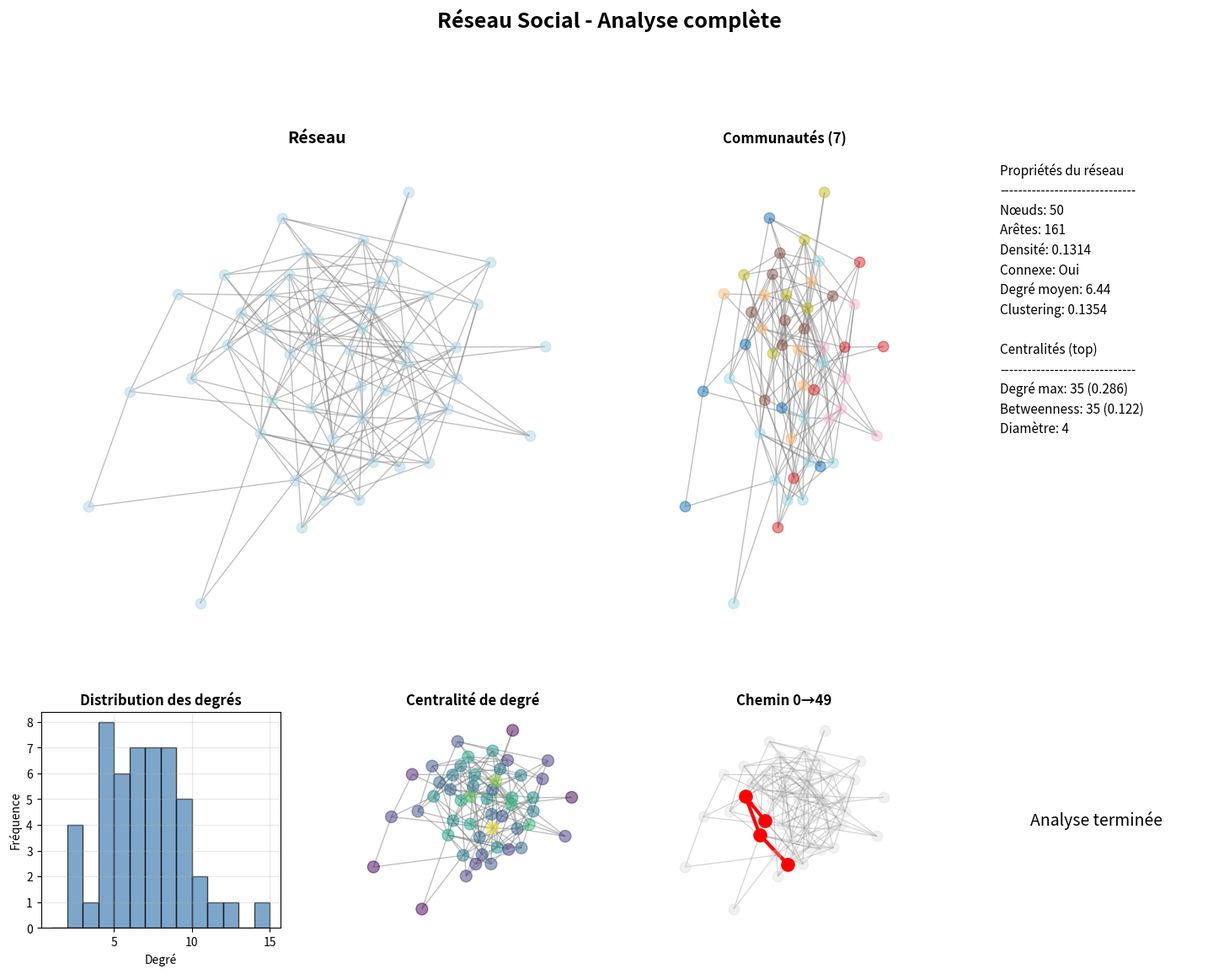
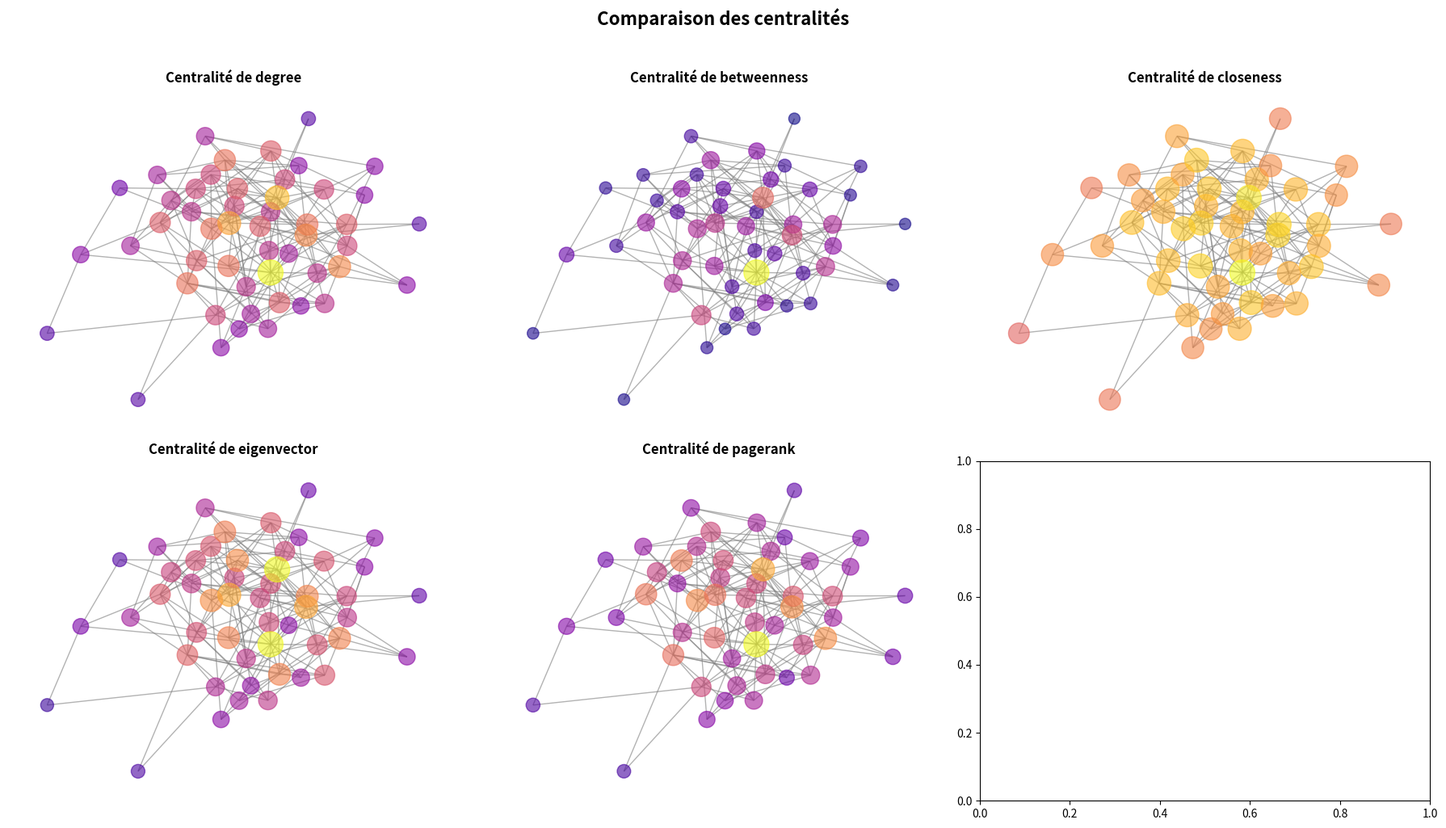
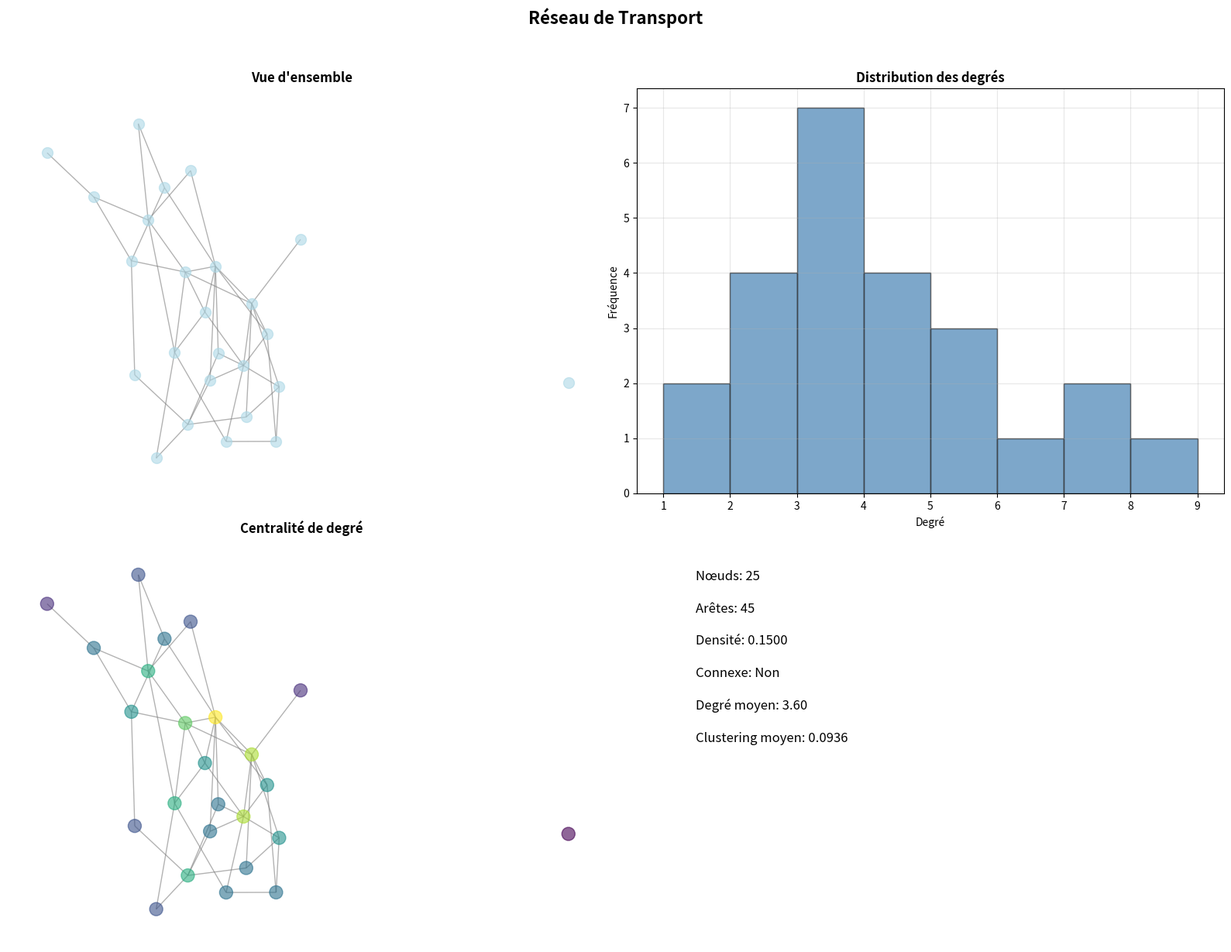
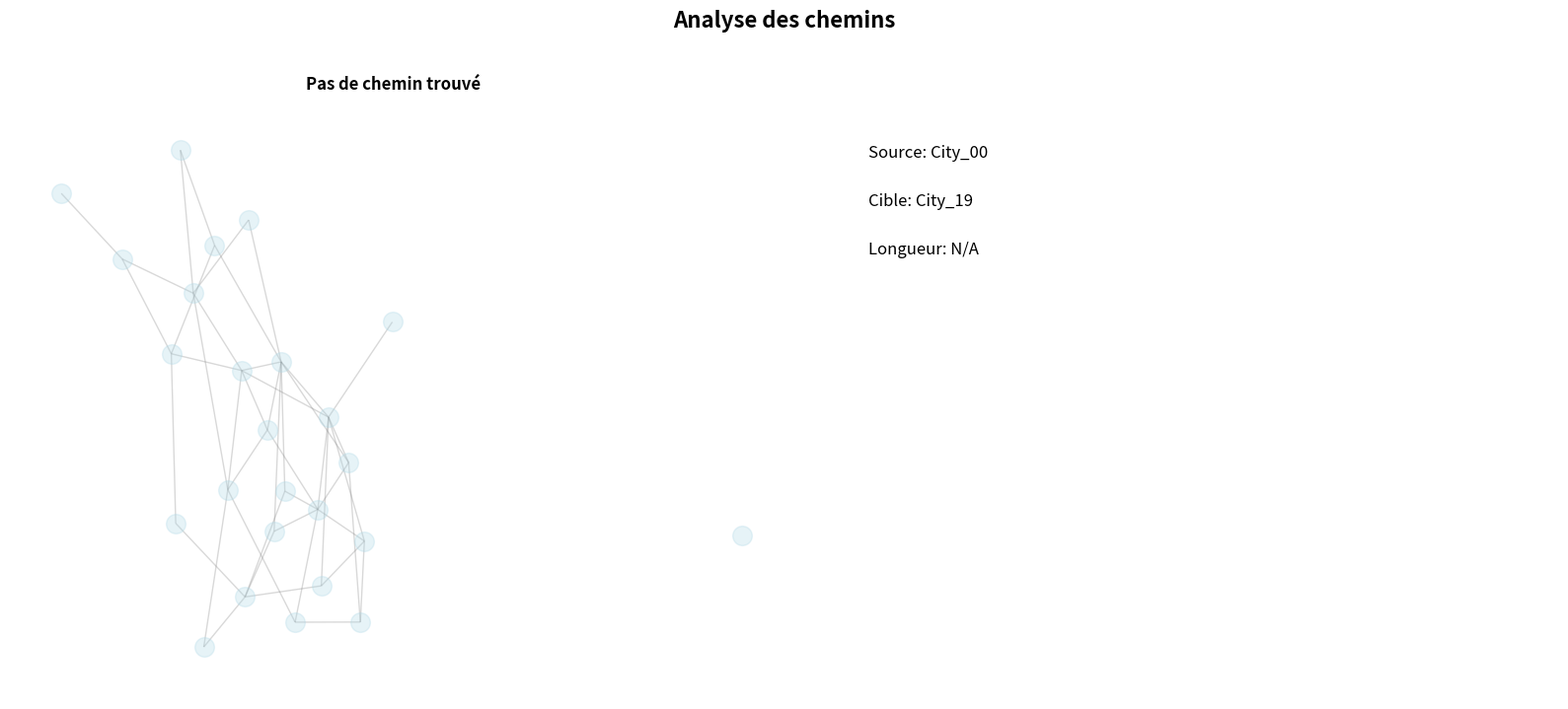
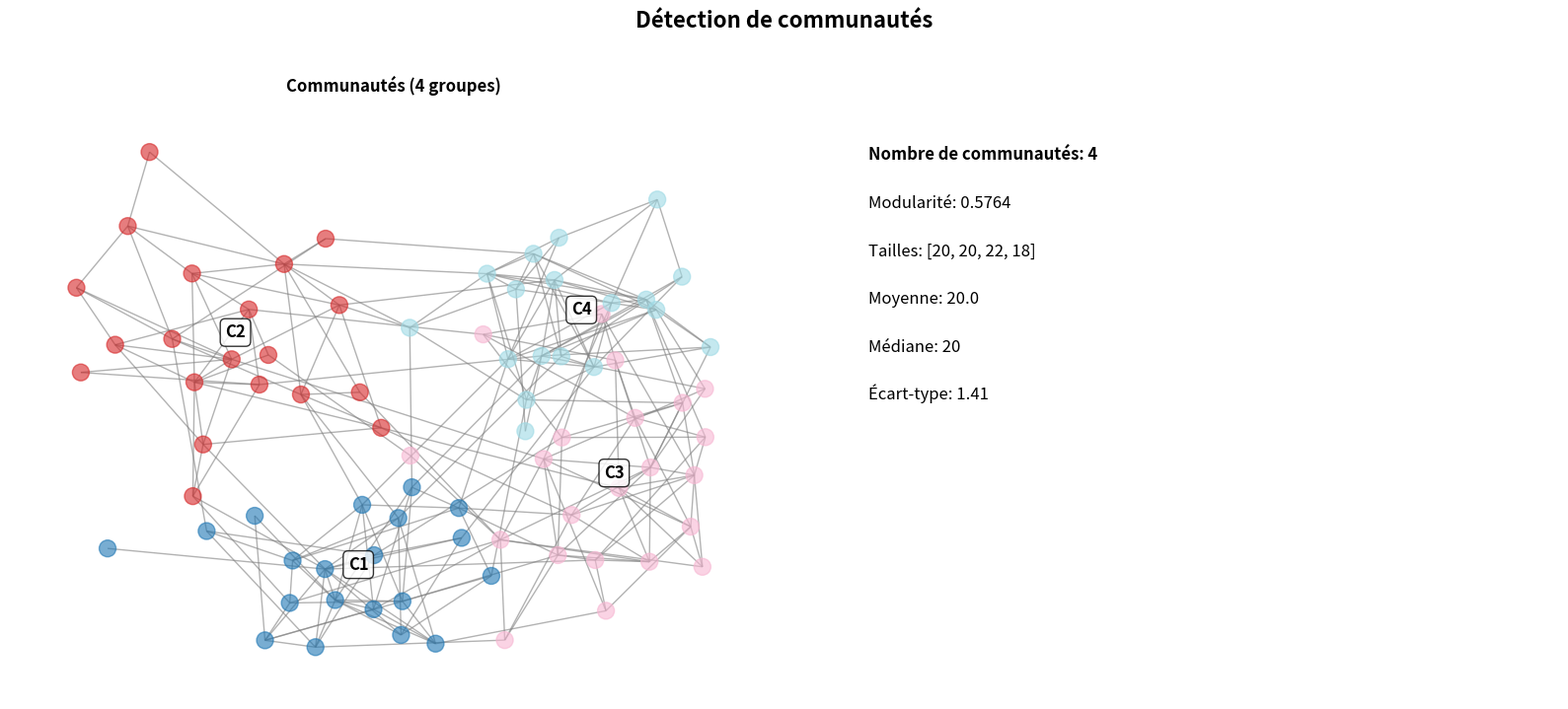
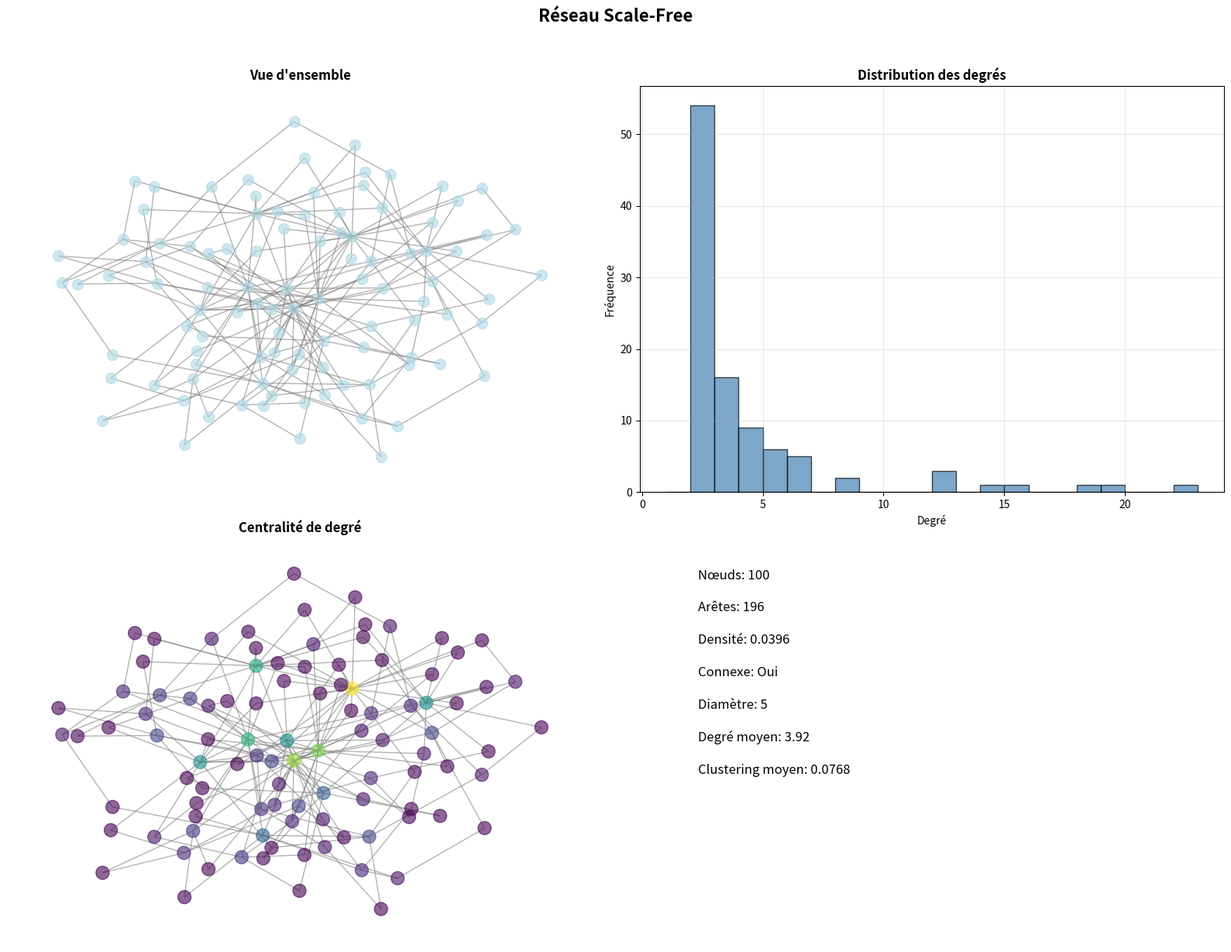

Here is the Python script that generated these plots, in order:
"""
MINI-PROJET FINAL : PLATEFORME D'ANALYSE DE RÉSEAUX
====================================================
Objectif : Créer un outil complet d'analyse de réseau qui intègre
tous les concepts vus pendant la formation.
"""

import networkx as nx
import numpy as np
import matplotlib.pyplot as plt
from matplotlib.patches import Patch
from matplotlib.gridspec import GridSpec
from networkx.algorithms import community
import pandas as pd
from collections import Counter
import warnings
warnings.filterwarnings('ignore')

print("=" * 80)
print("MINI-PROJET FINAL : PLATEFORME D'ANALYSE DE RÉSEAUX")
print("=" * 80)
print("\n" + "=" * 80)

# ============================================
# 1. MODULE DE GÉNÉRATION DE GRAPHES
# ============================================

class GraphGenerator:
    """Génère différents types de graphes pour l'analyse"""
    
    @staticmethod
    def generate_social_network(n_nodes=50, p_connect=0.15):
        """Génère un réseau social"""
        G = nx.Graph()
        
        # Ajout des nœuds avec attributs
        departments = ['IT', 'RH', 'Finance', 'Marketing', 'R&D', 'Commercial']
        for i in range(n_nodes):
            G.add_node(i,
                      name=f"User_{i:02d}",
                      department=np.random.choice(departments),
                      age=np.random.randint(22, 60),
                      seniority=np.random.randint(0, 20))
        
        # Ajout des arêtes
        for i in range(n_nodes):
            for j in range(i+1, n_nodes):
                # Probabilité basée sur le département et l'âge
                prob = p_connect
                if G.nodes[i]['department'] == G.nodes[j]['department']:
                    prob *= 1.5
                if abs(G.nodes[i]['age'] - G.nodes[j]['age']) < 5:
                    prob *= 1.3
                
                if np.random.random() < prob:
                    G.add_edge(i, j, weight=np.random.randint(1, 10))
        
        return G
    
    @staticmethod
    def generate_transport_network(n_cities=20):
        """Génère un réseau de transport"""
        G = nx.Graph()
        
        # Coordonnées des villes
        cities = [f"City_{i:02d}" for i in range(n_cities)]
        pos = {city: (np.random.randn(), np.random.randn()) for city in cities}
        
        for city in cities:
            G.add_node(city, pos=pos[city], population=np.random.randint(50000, 2000000))
        
        # Ajout des routes
        for i in range(n_cities):
            for j in range(i+1, n_cities):
                dist = np.sqrt((pos[cities[i]][0] - pos[cities[j]][0])**2 + 
                             (pos[cities[i]][1] - pos[cities[j]][1])**2)
                prob = 0.3 * np.exp(-dist * 0.5)
                
                if np.random.random() < prob:
                    G.add_edge(cities[i], cities[j],
                              distance=dist * 100 + np.random.randint(10, 50),
                              cost=dist * 100 + np.random.randint(20, 80),
                              time=dist * 80 + np.random.randint(10, 40))
        
        return G
    
    @staticmethod
    def generate_scale_free_network(n_nodes=100, m=3):
        """Génère un réseau scale-free (Barabási-Albert)"""
        G = nx.barabasi_albert_graph(n_nodes, m)
        
        # Ajout d'attributs
        for node in G.nodes():
            G.nodes[node]['degree'] = G.degree(node)
            G.nodes[node]['cluster'] = nx.clustering(G, node)
        
        return G
    
    @staticmethod
    def generate_community_network(n_nodes=80, n_communities=4, p_in=0.3, p_out=0.02):
        """Génère un réseau avec structure de communautés"""
        G = nx.Graph()
        
        # Création des communautés
        community_sizes = [n_nodes // n_communities] * n_communities
        community_sizes[-1] += n_nodes - sum(community_sizes)
        
        node_to_community = {}
        node_id = 0
        
        for comm_id, size in enumerate(community_sizes):
            for _ in range(size):
                G.add_node(node_id, community=comm_id)
                node_to_community[node_id] = comm_id
                node_id += 1
        
        # Ajout des arêtes
        for i in range(n_nodes):
            for j in range(i+1, n_nodes):
                if node_to_community[i] == node_to_community[j]:
                    prob = p_in
                else:
                    prob = p_out
                
                if np.random.random() < prob:
                    G.add_edge(i, j)
        
        return G

# ============================================
# 2. MODULE D'ANALYSE DE GRAPHES
# ============================================

class GraphAnalyzer:
    """Analyse les propriétés des graphes"""
    
    def __init__(self, G):
        self.G = G
        self.results = {}
    
    def analyze_basic_properties(self):
        """Analyse les propriétés de base"""
        self.results['basic'] = {
            'n_nodes': self.G.number_of_nodes(),
            'n_edges': self.G.number_of_edges(),
            'density': nx.density(self.G),
            'is_connected': nx.is_connected(self.G),
            'diameter': nx.diameter(self.G) if nx.is_connected(self.G) else None,
            'avg_degree': np.mean([d for n, d in self.G.degree()]),
            'avg_clustering': nx.average_clustering(self.G),
            'n_components': nx.number_connected_components(self.G)
        }
        return self.results['basic']
    
    def analyze_centralities(self):
        """Calcule toutes les centralités"""
        self.results['centralities'] = {
            'degree': nx.degree_centrality(self.G),
            'betweenness': nx.betweenness_centrality(self.G),
            'closeness': nx.closeness_centrality(self.G),
            'eigenvector': nx.eigenvector_centrality(self.G, max_iter=1000),
            'pagerank': nx.pagerank(self.G, alpha=0.85)
        }
        return self.results['centralities']
    
    def analyze_communities(self):
        """Détecte les communautés"""
        try:
            communities = community.louvain_communities(self.G, seed=42)
            self.results['communities'] = {
                'n_communities': len(communities),
                'communities': communities,
                'modularity': community.modularity(self.G, communities),
                'sizes': [len(c) for c in communities]
            }
        except:
            self.results['communities'] = None
        return self.results['communities']
    
    def analyze_paths(self, source=None, target=None):
        """Analyse les chemins"""
        if source is None or target is None:
            # Choisir deux nœuds éloignés
            if nx.is_connected(self.G):
                nodes = list(self.G.nodes())
                source = nodes[0]
                target = nodes[-1]
                try:
                    path = nx.shortest_path(self.G, source=source, target=target)
                    length = nx.shortest_path_length(self.G, source=source, target=target)
                except:
                    path = None
                    length = None
            else:
                path = None
                length = None
        else:
            try:
                path = nx.shortest_path(self.G, source=source, target=target)
                length = nx.shortest_path_length(self.G, source=source, target=target)
            except:
                path = None
                length = None
        
        self.results['paths'] = {
            'source': source,
            'target': target,
            'path': path,
            'length': length
        }
        
        if nx.is_connected(self.G):
            self.results['paths']['avg_length'] = nx.average_shortest_path_length(self.G)
        else:
            self.results['paths']['avg_length'] = None
        
        return self.results['paths']
    
    def get_summary(self):
        """Retourne un résumé complet"""
        self.analyze_basic_properties()
        self.analyze_centralities()
        self.analyze_communities()
        self.analyze_paths()
        return self.results

# ============================================
# 3. MODULE DE VISUALISATION
# ============================================

class GraphVisualizer:
    """Visualise les graphes avec différentes options"""
    
    def __init__(self, G):
        self.G = G
        self.pos = self._get_layout()
    
    def _get_layout(self):
        """Détermine le meilleur layout"""
        if self.G.number_of_nodes() < 50:
            return nx.spring_layout(self.G, seed=42)
        else:
            return nx.spring_layout(self.G, seed=42, k=0.3, iterations=50)
    
    def plot_overview(self, title="Vue d'ensemble du réseau"):
        """Vue d'ensemble du réseau"""
        fig, axes = plt.subplots(2, 2, figsize=(16, 12))
        
        # 1. Graphe principal
        ax = axes[0, 0]
        nx.draw(self.G, self.pos, ax=ax,
                node_size=100, node_color='lightblue',
                edge_color='gray', alpha=0.6,
                with_labels=False)
        ax.set_title('Vue d\'ensemble', fontsize=12, fontweight='bold')
        ax.axis('off')
        
        # 2. Distribution des degrés
        ax = axes[0, 1]
        degrees = [d for n, d in self.G.degree()]
        ax.hist(degrees, bins=range(1, max(degrees)+2),
               edgecolor='black', alpha=0.7, color='steelblue')
        ax.set_xlabel('Degré', fontsize=10)
        ax.set_ylabel('Fréquence', fontsize=10)
        ax.set_title('Distribution des degrés', fontsize=12, fontweight='bold')
        ax.grid(True, alpha=0.3)
        
        # 3. Centralité de degré
        ax = axes[1, 0]
        degree_cent = nx.degree_centrality(self.G)
        node_colors = [degree_cent[n] for n in self.G.nodes()]
        nx.draw(self.G, self.pos, ax=ax,
                node_color=node_colors, cmap='viridis',
                node_size=150, edge_color='gray', alpha=0.6,
                with_labels=False)
        ax.set_title('Centralité de degré', fontsize=12, fontweight='bold')
        ax.axis('off')
        
        # 4. Informations statistiques
        ax = axes[1, 1]
        ax.axis('off')
        
        stats = [
            f"Nœuds: {self.G.number_of_nodes()}",
            f"Arêtes: {self.G.number_of_edges()}",
            f"Densité: {nx.density(self.G):.4f}",
            f"Connexe: {'Oui' if nx.is_connected(self.G) else 'Non'}",
        ]
        
        if nx.is_connected(self.G):
            stats.append(f"Diamètre: {nx.diameter(self.G)}")
        
        stats.extend([
            f"Degré moyen: {np.mean([d for n,d in self.G.degree()]):.2f}",
            f"Clustering moyen: {nx.average_clustering(self.G):.4f}"
        ])
        
        y_pos = 0.9
        for stat in stats:
            ax.text(0.1, y_pos, stat, fontsize=12, transform=ax.transAxes)
            y_pos -= 0.08
        
        plt.suptitle(title, fontsize=16, fontweight='bold', y=1.02)
        plt.tight_layout()
        return fig
    
    def plot_centralities_comparison(self):
        """Compare les différentes centralités"""
        analyzer = GraphAnalyzer(self.G)
        centralities = analyzer.analyze_centralities()
        
        fig, axes = plt.subplots(2, 3, figsize=(18, 10))
        
        for ax, (name, cent) in zip(axes.flat, centralities.items()):
            values = np.array(list(cent.values()))
            normalized = values / values.max() if values.max() > 0 else values
            
            node_colors = plt.cm.plasma(normalized)
            node_sizes = 100 + 400 * normalized
            
            nx.draw(self.G, self.pos, ax=ax,
                    node_color=node_colors,
                    node_size=node_sizes,
                    edge_color='gray', alpha=0.6,
                    with_labels=False)
            
            ax.set_title(f'Centralité de {name}', fontsize=12, fontweight='bold')
            ax.axis('off')
        
        plt.suptitle('Comparaison des centralités', fontsize=16, fontweight='bold', y=1.02)
        plt.tight_layout()
        return fig
    
    def plot_communities(self):
        """Visualise les communautés"""
        analyzer = GraphAnalyzer(self.G)
        comm_data = analyzer.analyze_communities()
        
        if comm_data is None:
            fig, ax = plt.subplots(figsize=(10, 8))
            ax.text(0.5, 0.5, 'Pas de communautés détectées', 
                   fontsize=16, ha='center', va='center')
            ax.axis('off')
            return fig
        
        fig, axes = plt.subplots(1, 2, figsize=(16, 7))
        
        # 1. Visualisation des communautés
        ax = axes[0]
        communities = comm_data['communities']
        
        # Couleurs pour les communautés
        colors = plt.cm.tab20(np.linspace(0, 1, len(communities)))
        node_colors = {}
        for i, comm in enumerate(communities):
            for node in comm:
                node_colors[node] = colors[i]
        
        node_colors_list = [node_colors[n] for n in self.G.nodes()]
        
        nx.draw(self.G, self.pos, ax=ax,
                node_color=node_colors_list,
                node_size=150,
                edge_color='gray', alpha=0.6,
                with_labels=False)
        
        # Ajout des labels des communautés
        for i, comm in enumerate(communities):
            comm_pos = np.mean([self.pos[n] for n in comm], axis=0)
            ax.text(comm_pos[0], comm_pos[1], f'C{i+1}',
                   fontsize=12, fontweight='bold',
                   bbox=dict(boxstyle='round', facecolor='white', alpha=0.8))
        
        ax.set_title(f'Communautés ({len(communities)} groupes)', 
                    fontsize=12, fontweight='bold')
        ax.axis('off')
        
        # 2. Statistiques des communautés
        ax = axes[1]
        ax.axis('off')
        
        sizes = comm_data['sizes']
        y_pos = 0.9
        ax.text(0.1, y_pos, f"Nombre de communautés: {comm_data['n_communities']}",
               fontsize=12, fontweight='bold')
        y_pos -= 0.08
        ax.text(0.1, y_pos, f"Modularité: {comm_data['modularity']:.4f}",
               fontsize=12)
        y_pos -= 0.08
        ax.text(0.1, y_pos, f"Tailles: {sizes}", fontsize=12)
        y_pos -= 0.08
        ax.text(0.1, y_pos, f"Moyenne: {np.mean(sizes):.1f}", fontsize=12)
        y_pos -= 0.08
        ax.text(0.1, y_pos, f"Médiane: {np.median(sizes):.0f}", fontsize=12)
        y_pos -= 0.08
        ax.text(0.1, y_pos, f"Écart-type: {np.std(sizes):.2f}", fontsize=12)
        
        plt.suptitle('Détection de communautés', fontsize=16, fontweight='bold', y=1.02)
        plt.tight_layout()
        return fig
    
    def plot_path_analysis(self, source=None, target=None):
        """Visualise l'analyse des chemins"""
        analyzer = GraphAnalyzer(self.G)
        path_data = analyzer.analyze_paths(source, target)
        
        fig, axes = plt.subplots(1, 2, figsize=(16, 7))
        
        # 1. Plus court chemin
        ax = axes[0]
        nx.draw(self.G, self.pos, ax=ax,
                node_color='lightblue', node_size=200,
                edge_color='gray', alpha=0.3,
                with_labels=False)
        
        if path_data['path']:
            path = path_data['path']
            path_edges = list(zip(path, path[1:]))
            
            nx.draw_networkx_edges(self.G, self.pos, edgelist=path_edges,
                                  edge_color='red', width=4, ax=ax)
            nx.draw_networkx_nodes(self.G, self.pos, nodelist=path,
                                  node_color='red', node_size=300, ax=ax)
            
            ax.set_title(f'Plus court chemin ({path_data["source"]} → {path_data["target"]})',
                        fontsize=12, fontweight='bold')
        else:
            ax.set_title('Pas de chemin trouvé', fontsize=12, fontweight='bold')
        
        ax.axis('off')
        
        # 2. Statistiques des chemins
        ax = axes[1]
        ax.axis('off')
        
        stats = [
            f"Source: {path_data['source']}",
            f"Cible: {path_data['target']}",
            f"Longueur: {path_data['length'] if path_data['length'] else 'N/A'}",
        ]
        
        if path_data['avg_length']:
            stats.append(f"Longueur moyenne: {path_data['avg_length']:.3f}")
        
        if nx.is_connected(self.G):
            stats.append(f"Diamètre: {nx.diameter(self.G)}")
            stats.append(f"Rayon: {nx.radius(self.G)}")
        
        y_pos = 0.9
        for stat in stats:
            ax.text(0.1, y_pos, stat, fontsize=12)
            y_pos -= 0.08
        
        plt.suptitle('Analyse des chemins', fontsize=16, fontweight='bold', y=1.02)
        plt.tight_layout()
        return fig
    
    def create_dashboard(self, title="Tableau de bord - Analyse de réseau"):
        """Crée un tableau de bord complet"""
        fig = plt.figure(figsize=(18, 12))
        gs = GridSpec(3, 4, figure=fig, hspace=0.3, wspace=0.3)
        
        # 1. Vue d'ensemble (2x2)
        ax1 = fig.add_subplot(gs[:2, :2])
        nx.draw(self.G, self.pos, ax=ax1,
                node_size=80, node_color='lightblue',
                edge_color='gray', alpha=0.5,
                with_labels=False)
        ax1.set_title('Réseau', fontsize=14, fontweight='bold')
        ax1.axis('off')
        
        # 2. Distribution des degrés
        ax2 = fig.add_subplot(gs[2, 0])
        degrees = [d for n, d in self.G.degree()]
        ax2.hist(degrees, bins=range(1, max(degrees)+2),
                edgecolor='black', alpha=0.7, color='steelblue')
        ax2.set_xlabel('Degré', fontsize=10)
        ax2.set_ylabel('Fréquence', fontsize=10)
        ax2.set_title('Distribution des degrés', fontsize=12, fontweight='bold')
        ax2.grid(True, alpha=0.3)
        
        # 3. Centralité de degré
        ax3 = fig.add_subplot(gs[2, 1])
        degree_cent = nx.degree_centrality(self.G)
        node_colors = [degree_cent[n] for n in self.G.nodes()]
        nx.draw(self.G, self.pos, ax=ax3,
                node_color=node_colors, cmap='viridis',
                node_size=100, edge_color='gray', alpha=0.5,
                with_labels=False)
        ax3.set_title('Centralité de degré', fontsize=12, fontweight='bold')
        ax3.axis('off')
        
        # 4. Communautés (si disponibles)
        ax4 = fig.add_subplot(gs[:2, 2])
        try:
            communities = community.louvain_communities(self.G, seed=42)
            colors = plt.cm.tab20(np.linspace(0, 1, len(communities)))
            node_colors_comm = {}
            for i, comm in enumerate(communities):
                for node in comm:
                    node_colors_comm[node] = colors[i]
            node_colors_list = [node_colors_comm[n] for n in self.G.nodes()]
            
            nx.draw(self.G, self.pos, ax=ax4,
                    node_color=node_colors_list,
                    node_size=80, edge_color='gray', alpha=0.5,
                    with_labels=False)
            ax4.set_title(f'Communautés ({len(communities)})', 
                         fontsize=12, fontweight='bold')
        except:
            nx.draw(self.G, self.pos, ax=ax4,
                    node_size=80, node_color='lightgray',
                    edge_color='gray', alpha=0.5,
                    with_labels=False)
            ax4.set_title('Communautés (non détectées)', 
                         fontsize=12, fontweight='bold')
        ax4.axis('off')
        
        # 5. Plus court chemin
        ax5 = fig.add_subplot(gs[2, 2])
        if nx.is_connected(self.G):
            nodes = list(self.G.nodes())
            source, target = nodes[0], nodes[-1]
            try:
                path = nx.shortest_path(self.G, source=source, target=target)
                path_edges = list(zip(path, path[1:]))
                
                nx.draw(self.G, self.pos, ax=ax5,
                        node_color='lightgray', node_size=80,
                        edge_color='gray', alpha=0.3,
                        with_labels=False)
                nx.draw_networkx_edges(self.G, self.pos, edgelist=path_edges,
                                      edge_color='red', width=3, ax=ax5)
                nx.draw_networkx_nodes(self.G, self.pos, nodelist=path,
                                      node_color='red', node_size=120, ax=ax5)
                ax5.set_title(f'Chemin {source}→{target}', 
                             fontsize=12, fontweight='bold')
            except:
                ax5.set_title('Pas de chemin', fontsize=12, fontweight='bold')
        else:
            ax5.set_title('Graphe non connexe', fontsize=12, fontweight='bold')
        ax5.axis('off')
        
        # 6. Statistiques (côté droit)
        ax6 = fig.add_subplot(gs[:2, 3])
        ax6.axis('off')
        
        stats = [
            f"Propriétés du réseau",
            "-" * 30,
            f"Nœuds: {self.G.number_of_nodes()}",
            f"Arêtes: {self.G.number_of_edges()}",
            f"Densité: {nx.density(self.G):.4f}",
            f"Connexe: {'Oui' if nx.is_connected(self.G) else 'Non'}",
            f"Degré moyen: {np.mean([d for n,d in self.G.degree()]):.2f}",
            f"Clustering: {nx.average_clustering(self.G):.4f}",
            "",
            f"Centralités (top)",
            "-" * 30,
        ]
        
        # Top centralité
        cent = nx.degree_centrality(self.G)
        top_node = max(cent.items(), key=lambda x: x[1])
        stats.append(f"Degré max: {top_node[0]} ({top_node[1]:.3f})")
        
        cent = nx.betweenness_centrality(self.G)
        top_node = max(cent.items(), key=lambda x: x[1])
        stats.append(f"Betweenness: {top_node[0]} ({top_node[1]:.3f})")
        
        if nx.is_connected(self.G):
            stats.append(f"Diamètre: {nx.diameter(self.G)}")
        
        y_pos = 0.95
        for stat in stats:
            ax6.text(0.1, y_pos, stat, fontsize=11, transform=ax6.transAxes)
            y_pos -= 0.04
        
        # 7. Évolution (placeholder)
        ax7 = fig.add_subplot(gs[2, 3])
        ax7.axis('off')
        ax7.text(0.5, 0.5, 'Analyse terminée', 
                fontsize=14, ha='center', va='center')
        
        plt.suptitle(title, fontsize=18, fontweight='bold', y=1.02)
        return fig

# ============================================
# 4. APPLICATION PRINCIPALE
# ============================================

class NetworkAnalysisApp:
    """Application principale d'analyse de réseau"""
    
    def __init__(self):
        self.G = None
        self.analyzer = None
        self.visualizer = None
    
    def load_graph(self, G):
        """Charge un graphe"""
        self.G = G
        self.analyzer = GraphAnalyzer(G)
        self.visualizer = GraphVisualizer(G)
        return self
    
    def generate_graph(self, graph_type='social', **kwargs):
        """Génère un graphe selon le type"""
        if graph_type == 'social':
            self.G = GraphGenerator.generate_social_network(**kwargs)
        elif graph_type == 'transport':
            self.G = GraphGenerator.generate_transport_network(**kwargs)
        elif graph_type == 'scale_free':
            self.G = GraphGenerator.generate_scale_free_network(**kwargs)
        elif graph_type == 'communities':
            self.G = GraphGenerator.generate_community_network(**kwargs)
        else:
            raise ValueError(f"Type de graphe inconnu: {graph_type}")
        
        self.analyzer = GraphAnalyzer(self.G)
        self.visualizer = GraphVisualizer(self.G)
        return self
    
    def analyze(self):
        """Analyse complète du graphe"""
        if self.G is None:
            raise ValueError("Aucun graphe chargé")
        return self.analyzer.get_summary()
    
    def visualize(self, plot_type='dashboard', **kwargs):
        """Visualise le graphe"""
        if self.G is None:
            raise ValueError("Aucun graphe chargé")
        
        if plot_type == 'overview':
            return self.visualizer.plot_overview(**kwargs)
        elif plot_type == 'centralities':
            return self.visualizer.plot_centralities_comparison()
        elif plot_type == 'communities':
            return self.visualizer.plot_communities()
        elif plot_type == 'paths':
            return self.visualizer.plot_path_analysis(**kwargs)
        elif plot_type == 'dashboard':
            return self.visualizer.create_dashboard(**kwargs)
        else:
            raise ValueError(f"Type de visualisation inconnu: {plot_type}")
    
    def export_results(self, prefix="network_analysis"):
        """Exporte les résultats"""
        if self.G is None:
            raise ValueError("Aucun graphe chargé")
        
        # Export du graphe
        nx.write_graphml(self.G, f"{prefix}.graphml")
        
        # Export des données
        nodes_data = []
        for node in self.G.nodes():
            data = {'node': node}
            data.update(self.G.nodes[node])
            nodes_data.append(data)
        
        edges_data = []
        for u, v, data in self.G.edges(data=True):
            edges_data.append({'source': u, 'target': v, **data})
        
        pd.DataFrame(nodes_data).to_csv(f"{prefix}_nodes.csv", index=False)
        pd.DataFrame(edges_data).to_csv(f"{prefix}_edges.csv", index=False)
        
        print(f"✓ Résultats exportés avec préfixe '{prefix}'")

# ============================================
# 5. DÉMONSTRATION COMPLÈTE
# ============================================

print("\n" + "=" * 80)
print("DÉMONSTRATION DE L'APPLICATION")
print("=" * 80)

# Création de l'application
app = NetworkAnalysisApp()

# Test 1: Réseau social
print("\n1. ANALYSE D'UN RÉSEAU SOCIAL")
print("-" * 40)

app.generate_graph('social', n_nodes=50, p_connect=0.12)
results = app.analyze()

print("Propriétés de base:")
basic = results['basic']
print(f"  Nœuds: {basic['n_nodes']}")
print(f"  Arêtes: {basic['n_edges']}")
print(f"  Densité: {basic['density']:.4f}")
print(f"  Degré moyen: {basic['avg_degree']:.2f}")
print(f"  Connexe: {'Oui' if basic['is_connected'] else 'Non'}")

if results['communities']:
    print(f"  Communautés: {results['communities']['n_communities']}")
    print(f"  Modularité: {results['communities']['modularity']:.4f}")

# Visualisations
fig1 = app.visualize('dashboard', title="Réseau Social - Analyse complète")
fig1.savefig('social_network_dashboard.png', dpi=300, bbox_inches='tight')
print("✓ Dashboard sauvegardé : social_network_dashboard.png")

fig2 = app.visualize('centralities')
fig2.savefig('social_network_centralities.png', dpi=300, bbox_inches='tight')
print("✓ Centralités sauvegardées : social_network_centralities.png")

# Test 2: Réseau de transport
print("\n2. ANALYSE D'UN RÉSEAU DE TRANSPORT")
print("-" * 40)

app.generate_graph('transport', n_cities=25)
results = app.analyze()

print("Propriétés de base:")
basic = results['basic']
print(f"  Nœuds: {basic['n_nodes']}")
print(f"  Arêtes: {basic['n_edges']}")
print(f"  Densité: {basic['density']:.4f}")
print(f"  Degré moyen: {basic['avg_degree']:.2f}")
print(f"  Connexe: {'Oui' if basic['is_connected'] else 'Non'}")

fig3 = app.visualize('overview', title="Réseau de Transport")
fig3.savefig('transport_network_overview.png', dpi=300, bbox_inches='tight')
print("✓ Vue d'ensemble sauvegardée : transport_network_overview.png")

fig4 = app.visualize('paths', source='City_00', target='City_19')
fig4.savefig('transport_network_paths.png', dpi=300, bbox_inches='tight')
print("✓ Analyse des chemins sauvegardée : transport_network_paths.png")

# Test 3: Réseau avec communautés
print("\n3. ANALYSE D'UN RÉSEAU AVEC COMMUNAUTÉS")
print("-" * 40)

app.generate_graph('communities', n_nodes=80, n_communities=4, p_in=0.3, p_out=0.02)
results = app.analyze()

print("Propriétés de base:")
basic = results['basic']
print(f"  Nœuds: {basic['n_nodes']}")
print(f"  Arêtes: {basic['n_edges']}")

if results['communities']:
    print(f"  Communautés détectées: {results['communities']['n_communities']}")
    print(f"  Tailles: {results['communities']['sizes']}")
    print(f"  Modularité: {results['communities']['modularity']:.4f}")

fig5 = app.visualize('communities')
fig5.savefig('community_network_analysis.png', dpi=300, bbox_inches='tight')
print("✓ Analyse des communautés sauvegardée : community_network_analysis.png")

# Test 4: Scale-free network
print("\n4. ANALYSE D'UN RÉSEAU SCALE-FREE")
print("-" * 40)

app.generate_graph('scale_free', n_nodes=100, m=2)
results = app.analyze()

print("Propriétés de base:")
basic = results['basic']
print(f"  Nœuds: {basic['n_nodes']}")
print(f"  Arêtes: {basic['n_edges']}")
print(f"  Densité: {basic['density']:.4f}")
print(f"  Degré moyen: {basic['avg_degree']:.2f}")

if results['communities']:
    print(f"  Communautés: {results['communities']['n_communities']}")

fig6 = app.visualize('overview', title="Réseau Scale-Free")
fig6.savefig('scale_free_network.png', dpi=300, bbox_inches='tight')
print("✓ Vue d'ensemble sauvegardée : scale_free_network.png")

# Export des résultats
app.export_results("final_analysis")
print("✓ Résultats exportés")

# ============================================
# 6. RAPPORT FINAL
# ============================================

print("\n" + "=" * 80)
print("RAPPORT FINAL - MINI-PROJET D'ANALYSE DE RÉSEAUX")
print("=" * 80)

print("""
COMPÉTENCES DÉMONTRÉES:
1. Génération de différents types de graphes
2. Analyse des propriétés de base (degrés, densité, connexité)
3. Calcul des mesures de centralité (5 méthodes)
4. Détection de communautés (Louvain)
5. Analyse des plus courts chemins
6. Visualisation avancée avec Matplotlib
7. Export des données pour analyses futures

FONCTIONNALITÉS IMPLÉMENTÉES:
- Module de génération de graphes
- Module d'analyse complète
- Module de visualisation multi-vues
- Interface cohérente et réutilisable
- Support de différents types de réseaux

MÉTHODES UTILISÉES:
- NetworkX pour la manipulation de graphes
- Matplotlib pour la visualisation
- Pandas pour l'export de données
- NumPy pour les calculs numériques

APPLICATIONS POTENTIELLES:
- Analyse de réseaux sociaux
- Optimisation de réseaux de transport
- Détection de communautés
- Identification d'influenceurs
- Analyse de graphes biologiques ou technologiques
- Génération de rapports automatisés pour la prise de décision
- Visualisation interactive pour la présentation des résultats
- Intégration dans des pipelines d'analyse de données
- Extension pour l'analyse de graphes dynamiques
- Déploiement en tant qu'application web pour l'analyse de réseaux
- Intégration avec des bases de données pour l'analyse de grands graphes
- Développement de fonctionnalités d'export avancées (JSON, Excel)
- Ajout de tests unitaires pour la validation des modules
- Documentation complète pour l'utilisation et l'extension de l'outil
- Optimisation des performances pour les grands graphes
- Utilisation de techniques de visualisation avancées (3D, animations)
- Développement d'une interface utilisateur graphique (GUI)
- Intégration avec des bibliothèques de machine learning pour l'analyse prédictive
- Création de tutoriels et d'exemples pour faciliter l'apprentissage
- Mise en place d'un système de logging pour le suivi des analyses
- Développement de fonctionnalités de filtrage et de recherche dans les graphes
- Ajout de fonctionnalités d'interaction pour explorer les graphes
- Développement d'algorithmes personnalisés pour l'analyse de graphes spécifiques
- Intégration avec des outils de visualisation interactifs (Plotly, Bokeh)
""")    
